Run: headless pygame with SDL's dummy video driver; simulated clock (each Clock.tick advances the game by its frame time, no real sleeping); random seed 0; keys injected as events and as key.get_pressed() state; mouse plan: one left click at the window centre at the start of phase 2, then a move to the lower-right quarter at the start of phase 3.
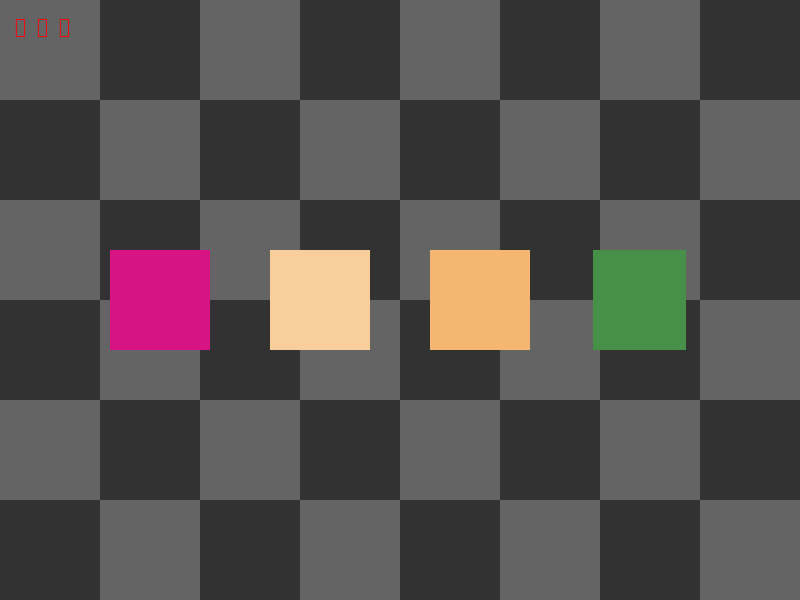
Frame 1 of 4 · flips 1–60 · no input
Frame 2 of 4 · flips 61–180 · clicked the window centre · tapped SPACE, RETURN · held RIGHT (→), D · screen unchanged from frame 1, image omitted
Frame 3 of 4 · flips 181–300 · moved the mouse to the lower-right quarter · held DOWN (↓), S · screen unchanged from frame 2, image omitted
Frame 4 of 4 · flips 301–420 · held LEFT (←), A, UP (↑), W · screen unchanged from frame 3, image omitted

The pygame program that drew these frames:

import pygame
import random

# [] lists NOTE! Ordered but modifiable, add/remove/reorder. Can index but not search directly by key (no key in a list)
# {} dictionaries NOTE! Not ordered and no duplicates - but you can search for the key
     # dictionary = {"apples": 3, "oranges": -2, "bananas": 90}
     # key = apples, 3 = values
     # e.g. print(dictionary["apples"]

# {} sets # NOTE! not ordered (like dictionaries), but no keys. Cannot contain duplicate
# () tuples NOTE! more permanent, cannot edit after creation. wipe and start over
# Start pygame
pygame.init()

# Setting up game window
screen_width, screen_height = 800, 600
screen = pygame.display.set_mode((screen_width, screen_height))
pygame.display.set_caption("Squares all round")

# Global variables
colors = [] # list of colors to e added NOTE TO SELF: Still relevant?
target_index = 0 # defining the odd square out
lives = 3
score = 0
heart_symbol = "\u2665"  # Unicode character for heart symbol

# screen_color = (0, 0, 0) # Initial screen color
# Checkerboard pattern configuration
tile_size = 100

square_size = 100
square_distance = 60 # Distance between squares

def draw_random_colors(): # Generates four random colors with varying width

    global colors, target_index

    colors = []
    target_index = random.randint(0, 3) #both inclusive in randint = 0, 1, 2, 3 NOTE TO self: usually 0 incl, second excl

    for i in range(4): # NOTE to self: 0-3, 0 incl
        red = random.randint(0, 255)
        green = random.randint(0, 255)
        blue = random.randint(0, 255)

        if i == target_index:
            width = random.randint(90, 110) #NOTE TO SELF - cannot include the width below
            colors.append((red, green, blue, width))
            # append(colors, width)
        else:
            width = 100 # random.randint(40, 80)
            colors.append((red, green, blue, width))

def check_guess(clicked_index):
    global lives, score

    if clicked_index == target_index:
        print("Congratulations! You guessed correctly")
        score += 1
        screen.fill((0, 255, 0))  # Set screen color to green
    else:
        print("Oops! That's not the correct color. Try again")
        lives -= 1
        screen.fill((255, 0, 0))  # Set screen color to red

    pygame.display.update()  # Update the screen to show the color change

    pygame.time.wait(500)  # Wait for 1 second

    screen.fill((0, 0, 0))  # Reset screen color to black

    if lives == 0:
        game_over()
        pygame.quit()

def game_over(): # Displays game over screen with the final score

    print("Game Over")
    print("Final Score:", score) #NOTE TO SELF NOT WORKING?

def generate_x_y(): # Position of squares on screen
    x = (screen_width - (square_size * 4 + square_distance * 3)) // 2  # / = normal division, // = no decimals (integer division)
    y = (screen_height - square_size) // 2
    return x, y

# Generate initial colors
draw_random_colors()

# Game loop
running = True
while running:
    # Handle events
    for event in pygame.event.get():
        if event.type == pygame.QUIT:
            running = False
        elif event.type == pygame.MOUSEBUTTONUP:
            # Check if the player clicked on one of the color options
            mouse_pos = pygame.mouse.get_pos()
            x, y = generate_x_y()

            for i in range(4):
                option_rect = pygame.Rect(x, y, square_size, square_size) # Making "hit-boxes" for the squares
                if option_rect.collidepoint(mouse_pos):
                    check_guess(i)
                    draw_random_colors()
                    break

                x += square_size + square_distance

    # Draw checkerboard background
    for row in range(screen_height // tile_size):
        for col in range(screen_width // tile_size):
            if (row + col) % 2 == 0:
                pygame.draw.rect(screen, (100, 100, 100), (col * tile_size, row * tile_size, tile_size, tile_size))
            else:
                pygame.draw.rect(screen, (50, 50, 50), (col * tile_size, row * tile_size, tile_size, tile_size))

    # Incorporate heart symbol as lives in the game
    heart_x = 15
    heart_y = 15
    heart_distance = 10

    for i in range(lives):
        font = pygame.font.Font(None, 40)  # Create a font object
        heart_text = font.render(heart_symbol, True, (255, 0, 0))  # Render the heart symbol as text
        screen.blit(heart_text, (heart_x, heart_y))  # Draw the heart symbol on the screen
        heart_x += heart_text.get_width() + heart_distance  # Adjust the x-coordinate for the next heart

    # Drawing color options
    x, y = generate_x_y()

    for i, color in enumerate(colors): # making the squares appear in a line
        width = color[3] #extracting the width from color and making it into its own variable
        option_rect = pygame.Rect(x + (square_size - width) // 2, y, width, square_size) #defines size of the square
        pygame.draw.rect(screen, color[:3], option_rect) # draws the square with the specified colors (:3 = all values before the third index, incl 0)
        x += square_size + square_distance

    # Update display
    pygame.display.update()

# Quit game
pygame.quit()
